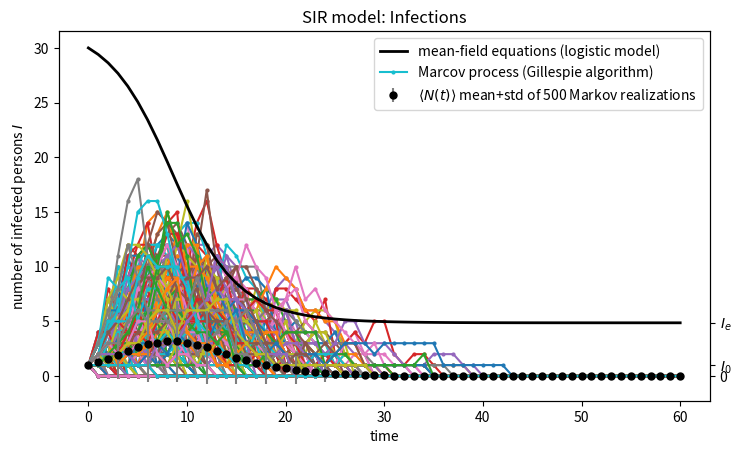

Write Python code to recreate this figure.
"""
Computational Physics
Created on Fri Apr 30 15:55:41 2021
@author: lena, jan

https://docs.python.org/3/library/random.html
"""

import numpy as np
import matplotlib.pyplot as plt
import random
from scipy.optimize import curve_fit
import scipy.integrate as integrate

def Task_1(T, S):  # death process

    # initial parameters
    N0 = 20  # time span
    r = 0.1  # decay rate
    x = np.arange(0, T+1)  # time axis

    # logistic model
    y_log = N_log(T, r, N0)

    # algorithm realizations
    Y_alg = []
    for s in range(S):
        random.seed(s)
        Y_alg.append(N_alg(T, r, N0))
    Y_alg = np.array(Y_alg)

    # plotting
    plot_models(T, S, N0, x, y_log, Y_alg,
                title='death process with rate $r={}$'.format(r),
                ylabel='number of particles $N$',
                ax2_ticks=[0, N0], ax2_ticklabels=['0', '$N_0$'])

    plt.yticks(np.arange(0, N0+2, step=np.round(N0/10)))  # only integers
    plt.show()


def N_log(T, r, N0):  # logistic model
    N = [N0]
    for t in range(T):
        N.append(N[t] - r*N[t])  # mean field eq: N(t+1) = N(t) + dN(t)/dt
    return np.array(N)


def N_alg(T, r, N0):  # algorithm realizations
    N = [N0]
    for t in range(T):
        # num = k-sized list of population elements chosen with replacement
        num = random.choices([0, 1], weights=[r, 1-r], k=N[t])
        # sum = new population size
        N.append(int(np.sum(num)))
    return np.array(N)


def Task_2(T, S):  # gene expression

    # initial parameters
    Mo = 20  # M(0)
    Po = 20  # P(0)
    l_m = 1
    d_m = 0.2
    l_p = 1
    d_p = 0.02

    x = np.arange(0, T+1)  # time axis

    # logistic model
    y_log, t_break = P_log(T, Po, Mo, l_m, d_m, l_p, d_p)

    # algorithm realizations
    Y_alg = []
    for s in range(S):
        random.seed(s)
        Y_alg.append(P_alg(T, d_m, d_p, Mo, Po))
    Y_alg = np.array(Y_alg)

    # plotting
    plot_models(T, S, Po, x, y_log, Y_alg,
                title='gene expression for a single cell',
                ylabel='number of protein particles $P$',
                ax2_ticks=[0, Po, y_log[-1]],
                ax2_ticklabels=['0', '$P_0$', '$P_e$'])

    plt.show()

    w_P = np.array([Y_alg[s][t_break:] for s in range(S)]).flatten()
    P = np.array(range(w_P.min(), w_P.max()))
    Pm = l_m*l_p/(d_m*d_p)
    sigma2 = Pm*(1+l_p/(d_m+d_p))
    w_P_f = 1/(np.sqrt(2*np.pi*sigma2)) * np.exp(-(P-Pm)**2/(2*sigma2))

    plt.figure()
    plt.hist(w_P, bins=int(len(P)), density=True, histtype='step',
             label='P')
    plt.plot(P, w_P_f)
    plt.xlabel('$P$')
    plt.ylabel('$w(P)$')
    plt.title('equilibrium distribution density of $P$')
    plt.show()

    plt.figure()
    plt.hist(w_P, bins=int(len(P)), density=True, histtype='step',
             label='P')
    plt.plot(P, w_P_f)
    plt.yscale('log')
    plt.xlabel('$P$')
    plt.ylabel('$w(P)$')
    plt.title('equilibrium distribution density of $P$\n logarithmic scale')
    plt.show()

    skew = np.sum(((w_P-np.mean(w_P))/np.std(w_P))**3)/w_P.size
    kurt = np.sum(((w_P-np.mean(w_P))/np.std(w_P))**4)/w_P.size
    print('skewness = '+str(skew)+'; kurtosis = '+str(kurt))


def M_log(T, Mo, l_m, d_m):  # logistic model
    M = [Mo]
    for t in range(T):
        M.append(M[t] + l_m - d_m*M[t])  # mean field eq
    return np.array(M)


def P_log(T, Po, Mo, l_m, d_m, l_p, d_p):  # logistic model
    P = [Po]
    i = 0
    t_break = int(.9*T)
    for t in range(T):
        M = M_log(T, Mo, l_m, d_m)
        dP = l_p*M[t] - d_p*P[t]
        P.append(P[t] + dP)  # mean field eq
        if dP < 1e-3 and i == 0:
            print(t)
            t_break = t
            i = 1
    return np.array(P), t_break


def P_alg(T, d_m, d_p, Mo, Po):  # algorithm realizations
    M = [Mo]
    P = [Po]
    for t in range(T):
        # num = k-sized list of population elements chosen with replacement
        M_down = random.choices([0, 1], weights=[d_m, 1-d_m], k=M[t])
        P_down = random.choices([0, 1], weights=[d_p, 1-d_p], k=P[t])
        # sum = new population siz
        M.append(int(np.sum(M_down)+1))
        P.append(int(np.sum(P_down)+M[t]))
    return np.array(P)


def Task_3(T, S):  # Verhulst extinction

    # initial parameters
    x = np.arange(0, T+1)  # time axis
    l = 1
    d = 0.1
    t_ex_mean = []
    t_ex_std = []
    t_extinction = []
    N0_range = range(10, 22+1)
    print('N_0 range:', N0_range[0], N0_range[-1])
    for N0 in N0_range:
        # logistic model
        y_log, t_ex_log = N3_log(T, N0, l, d)
        y_fill = np.zeros(T-t_ex_log)
        y_log = np.append(y_log, y_fill)

        # algorithm realizations
        Y_alg, t_ext = [], []
        for s in range(S):
            random.seed(s)
            N_alg, t_ex = N3_alg(T, N0, l, d)
            N_fill = np.zeros(T-t_ex)
            N_alg = np.append(N_alg, N_fill)
            Y_alg.append(N_alg)
            t_ext.append(t_ex)
        Y_alg = np.array(Y_alg)
        t_ext = np.array(t_ext)

        t_extinction.append(t_ext)
        t_ex_mean.append(t_ext.mean())
        t_ex_std.append(t_ext.std())

        # plotting
        # plot_models(T, S, N0, x, y_log, Y_alg,
        #             title='Verhulst extinction process with rates $l={}$, $d={}$'.format(
        #                 l, d),
        #             ylabel='number of particles $N$',
        #             ax2_ticks=[0, N0], ax2_ticklabels=['0', '$N_0$'])

        # plt.yticks(np.arange(0, N0+2, step=np.round(N0/10)))  # only integers

    plt.show()

    t_extinction = np.array(t_extinction)
    t_ex_mean = np.mean(t_extinction, axis=1)
    t_ex_std = np.std(t_extinction, axis=1)

    fig, ax = plt.subplots(figsize=(8.4, 4.8))
    ax.plot(N0_range, t_extinction, alpha=.5,
            zorder=-1)
    l1, = plt.plot([], [], label=str(S)+' Markov samples',
                   c='tab:blue')  # for legend
    l2 = plt.errorbar(N0_range, t_ex_mean, yerr=t_ex_std,
                      fmt='o', c='k', ms=5, zorder=1, label='sample mean')

    # logistic fit
    t_ex_std[t_ex_std == 0] = 1  # replace zeros as we need 1/std for fitting
    popt, pcov = curve_fit(log, N0_range, t_ex_mean, p0=[.5, 19, 130],
                           sigma=t_ex_std, absolute_sigma=True)
    print('k, x0, N =', *popt)
    l3, = plt.plot(N0_range, log(N0_range, *popt), '--k', label='logistic fit')
    # l4, = plt.plot(N0_range, log(N0_range, 0.56, 19.5, 131.7),
    #                '--b', label='Lena\'s fit')

    plt.xlabel('$N_0$')
    plt.ylabel('mean extinction time $T_{ext}$')
    plt.title('Verhulst process mean extinction time')
    plt.legend(handles=[l1, l2, l3])

    ax2 = ax.twinx()  # secondary axis for additional labels
    ax2.set_ylim(ax.get_ylim())  # same ylim
    ax2.set_yticks([0, popt[2]])

    plt.show()


def log(x, k, x0, N):
    x = np.array(x)
    return N/(1+np.exp(k*(x-x0)))


def N3_log(T, N0, l, d):  # logistic model
    N = [N0]
    t_ex = T
    for t in range(T):
        # mean field eq: N(t+1) = N(t) + dN(t)/dt
        N_new = N[t] + l*N[t] - d*N[t]**2
        if N_new <= 0:
            t_ex = t
            break
        N.append(N_new)
    return np.array(N), t_ex


def N3_alg(T, N0, l, d):  # algorithm realizations
    N = [N0]
    t_ex = T
    for t in range(T):
        # num = k-sized list of population elements chosen with replacement
        up = random.choices([2, 1], weights=[l, 1-l], k=N[t])
        down = random.choices([1, 0], weights=[d, 1-d], k=N[t]**2)
        # sum = new population size
        N_new = int(np.sum(up)-np.sum(down))
        if N_new <= 0:
            t_ex = t
            break
        N.append(N_new)
        # if t_ex == T:
        #     print('no extinction for N_0 =', N0)
    return np.array(N), t_ex


def Task_4(T, S):  # SIR model

    # initial parameters
    b = 0.02  # infection
    c = 0.3   # recovery
    S0 = 30
    I0 = 1
    R0 = 0
    x = np.arange(0, T+1)  # time axis

    # logistic model
    Sus_log, Inf_log, Rec_log = SIR_log(T, S0, I0, R0, b, c)

    # algorithm realizations
    Sus_alg, Inf_alg, Rec_alg = [], [], []
    for s in range(S):
        random.seed(s)
        Sus, Inf, Rec = SIR_alg(T, S0, I0, R0, b, c)
        Sus_alg.append(Sus)
        Inf_alg.append(Inf)
        Rec_alg.append(Rec)
    Sus_alg = np.array(Sus_alg)
    Inf_alg = np.array(Inf_alg)
    Rec_alg = np.array(Rec_alg)
    
    # plotting
    plot_models(T, S, I0, x, Inf_log, Inf_alg,
                title='SIR model: Infections',
                ylabel='number of infected persons $I$',
                ax2_ticks=[0, I0, Inf_log[-1]],
                ax2_ticklabels=['0', '$I_0$', '$I_e$'])
    plt.show()


def SIR_log(T, S0, I0, R0, b, c):  # logistic model
    Sus = [S0]
    Inf = [I0]
    Rec = [R0]
    for t in range(T):
        Sus.append(Sus[t] - b*Sus[t]*Inf[t])
        Inf.append(Inf[t] + b*Sus[t]*Inf[t] - c*Inf[t])
        Rec.append(Rec[t] + c*Inf[t])
    return np.array(Sus), np.array(Sus), np.array(Rec)


def SIR_alg(T, S0, I0, R0, b, c):  # algorithm realizations
    S = [S0]
    I = [I0]
    R = [R0]
    t_ex = T
    for t in range(T):
        # num = k-sized list of population elements chosen with replacement
        # TODO
        S_down = random.choices([1, 0], weights=[b*I[t], 1-b*I[t]], k=S[t])
        #I_up = random.choices([2, 1], weights=[b*S[t], 1-b*S[t]], k=I[t])
        I_down = random.choices([1, 0], weights=[c, 1-c], k=I[t])
        #R_up = random.choices([2, 1], weights=[c*I[t], 1-c*I[t]], k=R[t])
        # sum = new population size
        S.append(int(S[t]-np.sum(S_down)))
        I.append(int(I[t]+int(np.sum(S_down))-int(np.sum(I_down))))
        R.append(R[t]+int(np.sum(I_down)))
        if I[t+1] <= 0:
            t_ex = t
            break
    
    N_fill = np.zeros(T-t_ex-1)  # TODO
    S = np.append(S, N_fill)
    I = np.append(I, N_fill)
    R = np.append(R, N_fill)
    print(len(S), len(I), len(R))
    return np.array(S), np.array(I), np.array(R)


def plot_models(T, S, N0, x, y_log, Y_alg, title, ylabel,
                ax2_ticks, ax2_ticklabels):
    """
    General plotting function.

    Parameters
    ----------
    T : int
        Time span.
    S : int
        Number of sample realizations.
    N0 : int
        Initial number of particles N_0.
    y_log : 1D array
        logistic model from mean-field equations.
    Y_alg : 2D array
        Gillespie algorithm realizations from Marcov process.
    title : str
        Plot title.
    """

    fig, ax = plt.subplots(figsize=(8.4, 4.8))

    # logistic model
    l1, = plt.plot(x, y_log, lw=2, c='k',
                   label='mean-field equations (logistic model)')
    
    # algorithm realizations
    for s in range(S):
        l2, = plt.plot(x, Y_alg[s], 'o-', ms=2, zorder=-1,
                       label='Marcov process (Gillespie algorithm)')
    
    # algorithm mean+std
    Y_alg_mean = np.mean(Y_alg, axis=0)
    Y_alg_std = np.std(Y_alg, axis=0)
    l3 = plt.errorbar(x, Y_alg_mean, fmt='o', c='k', ms=5,  # yerr=[],
                      yerr=Y_alg_std, ecolor='gray', errorevery=3,
                      label=r'$\left< N(t) \right>$ mean+std of '
                            + str(S)+' Markov realizations')
    # layout
    plt.xlabel('time')
    plt.ylabel(ylabel)
    plt.title(title)
    plt.legend(handles=[l1, l2, l3])
    ax2 = ax.twinx()  # secondary axis for additional labels
    ax2.set_ylim(ax.get_ylim())  # same ylim
    ax2.set_yticks(ax2_ticks)
    ax2.set_yticklabels(ax2_ticklabels)


if __name__ == '__main__':
    # Task_1(T=60, S=10)
    # Task_2(T=600, S=300)
    # Task_3(T=1000, S=1000)
    Task_4(T=60, S=500)
